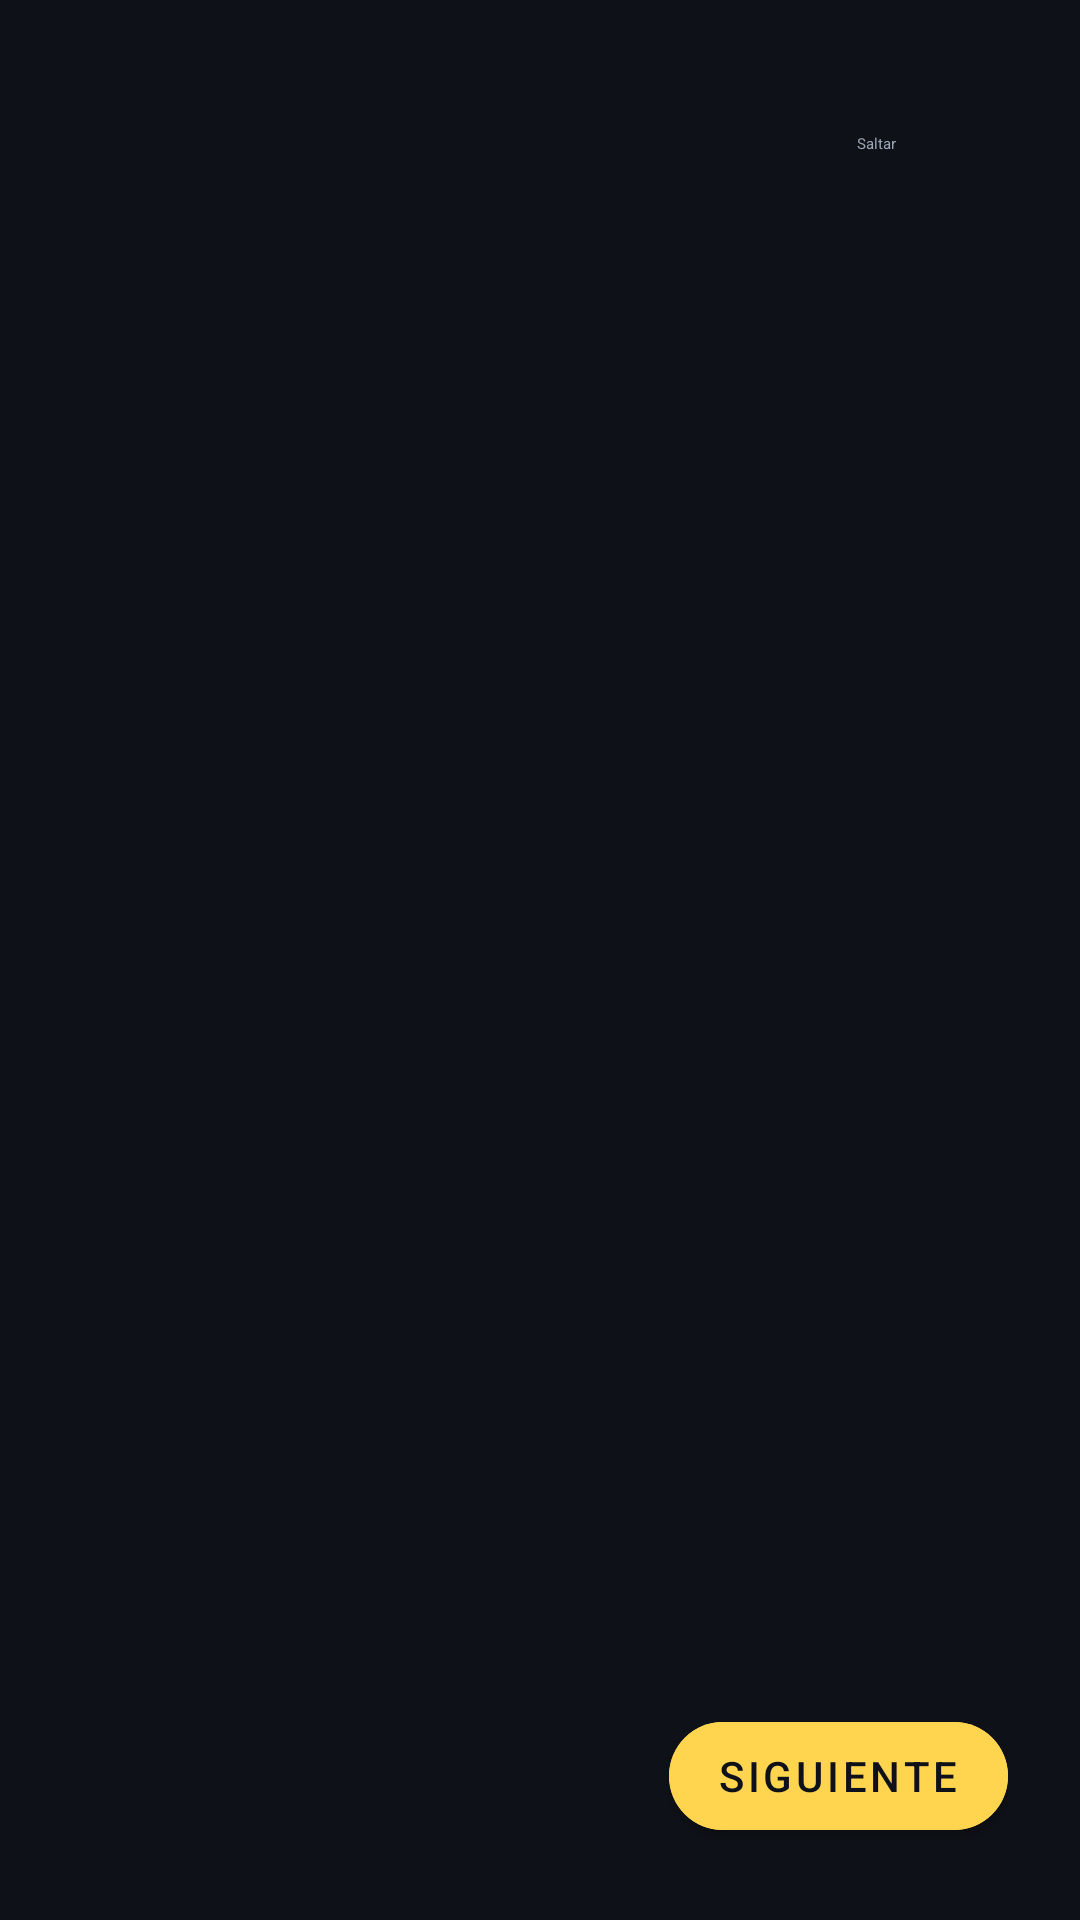

Layout XML and referenced resources for this Android screen:
<!-- AndroidManifest.xml: application theme Theme.FieldLab -->
<!-- res/layout/activity_onboarding.xml -->
<?xml version="1.0" encoding="utf-8"?>
<RelativeLayout xmlns:android="http://schemas.android.com/apk/res/android"
    xmlns:app="http://schemas.android.com/apk/res-auto"
    android:layout_width="match_parent"
    android:layout_height="match_parent"
    android:background="#0E1117"
    android:padding="24dp">


    <Button
        android:id="@+id/btn_skip"
        style="@style/Widget.Material3.Button.TextButton"
        android:layout_width="wrap_content"
        android:layout_height="wrap_content"
        android:layout_alignParentEnd="true"
        android:text="Saltar"
        android:textColor="#9AA4B2" />


    <androidx.viewpager2.widget.ViewPager2
        android:id="@+id/view_pager_onboarding"
        android:layout_width="match_parent"
        android:layout_height="match_parent"
        android:layout_above="@id/bottom_controls"
        android:layout_below="@id/btn_skip" />


    <LinearLayout
        android:id="@+id/bottom_controls"
        android:layout_width="match_parent"
        android:layout_height="wrap_content"
        android:layout_alignParentBottom="true"
        android:gravity="center_vertical"
        android:orientation="horizontal">


        
        <LinearLayout
            android:id="@+id/layout_dots"
            android:layout_width="0dp"
            android:layout_height="wrap_content"
            android:layout_weight="1"
            android:orientation="horizontal" />


        <com.google.android.material.button.MaterialButton
            android:id="@+id/btn_next"
            android:layout_width="wrap_content"
            android:layout_height="wrap_content"
            android:backgroundTint="#FFD54F"
            android:text="Siguiente"
            android:textColor="#0E1117"
            app:cornerRadius="24dp" />
    </LinearLayout>
</RelativeLayout>
<!-- resources referenced by this layout -->
<resources>
  <style name="Theme.FieldLab" parent="Theme.MaterialComponents.DayNight.NoActionBar">
          
      </style>
</resources>
